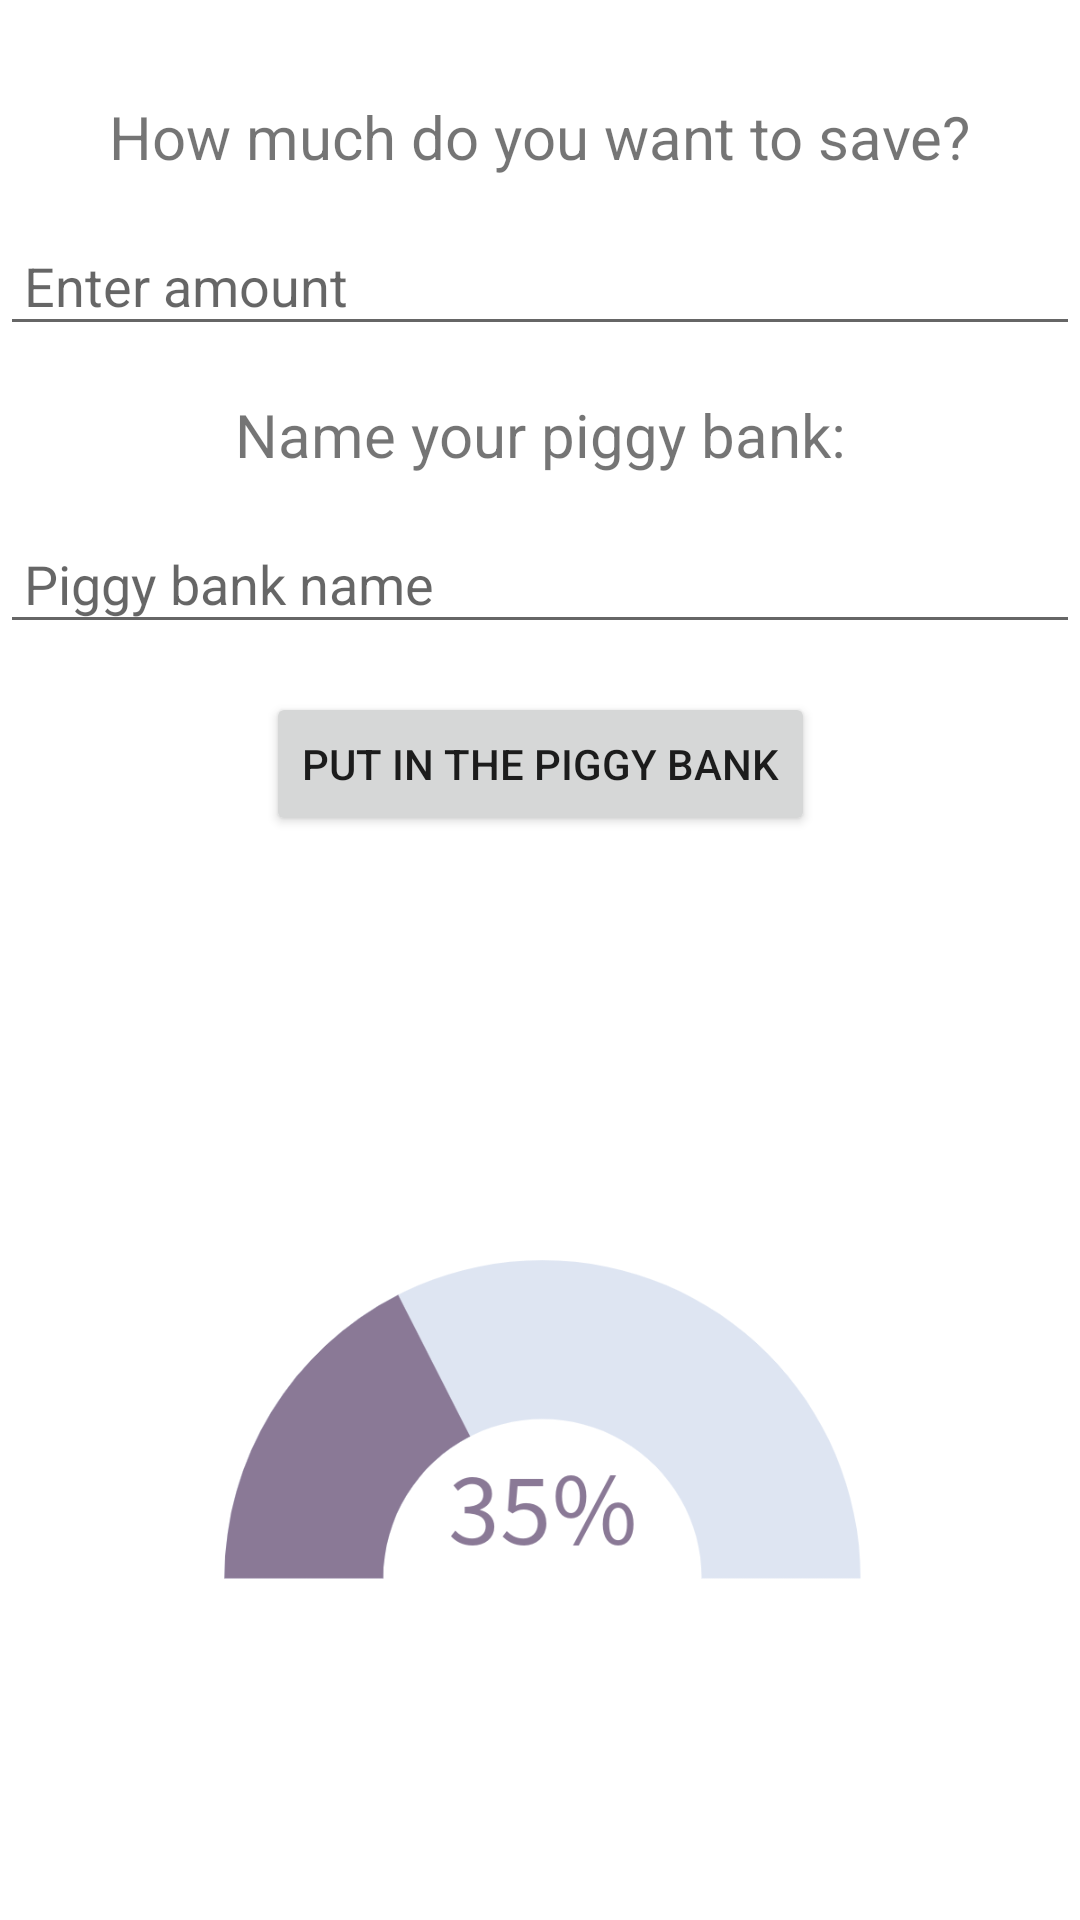

Android layout source for this screen:
<!-- AndroidManifest.xml: application theme Theme.Final -->
<!-- res/layout/fragment_savings.xml -->
<?xml version="1.0" encoding="utf-8"?>
<androidx.constraintlayout.widget.ConstraintLayout xmlns:android="http://schemas.android.com/apk/res/android"
    xmlns:app="http://schemas.android.com/apk/res-auto"
    xmlns:tools="http://schemas.android.com/tools"
    android:layout_width="match_parent"
    android:layout_height="match_parent"
    tools:context=".SavingsFragment">

    <TextView
        android:id="@+id/textViewHowMuch"
        android:layout_width="wrap_content"
        android:layout_height="wrap_content"
        android:text="How much do you want to save?"
        android:textSize="20sp"
        app:layout_constraintTop_toTopOf="parent"
        app:layout_constraintStart_toStartOf="parent"
        app:layout_constraintEnd_toEndOf="parent"
        android:layout_marginTop="32dp" />

    <EditText
        android:id="@+id/editTextAmount"
        android:layout_width="0dp"
        android:layout_height="wrap_content"
        android:hint="Enter amount"
        android:inputType="number"
        app:layout_constraintTop_toBottomOf="@id/textViewHowMuch"
        app:layout_constraintStart_toStartOf="parent"
        app:layout_constraintEnd_toEndOf="parent"
        android:layout_marginTop="16dp"
        android:padding="8dp"
        tools:ignore="HardcodedText" />

    <TextView
        android:id="@+id/textViewNamePiggyBank"
        android:layout_width="wrap_content"
        android:layout_height="wrap_content"
        android:text="Name your piggy bank:"
        android:textSize="20sp"
        app:layout_constraintTop_toBottomOf="@id/editTextAmount"
        app:layout_constraintStart_toStartOf="parent"
        app:layout_constraintEnd_toEndOf="parent"
        android:layout_marginTop="16dp"
        tools:ignore="HardcodedText" />

    <EditText
        android:id="@+id/editTextPiggyBankName"
        android:layout_width="0dp"
        android:layout_height="wrap_content"
        android:hint="Piggy bank name"
        app:layout_constraintTop_toBottomOf="@id/textViewNamePiggyBank"
        app:layout_constraintStart_toStartOf="parent"
        app:layout_constraintEnd_toEndOf="parent"
        android:layout_marginTop="16dp"
        android:padding="8dp"
        tools:ignore="HardcodedText" />

    <Button
        android:id="@+id/buttonAddToSavings"
        android:layout_width="wrap_content"
        android:layout_height="wrap_content"
        android:text="Put in the Piggy Bank"
        app:layout_constraintTop_toBottomOf="@id/editTextPiggyBankName"
        app:layout_constraintStart_toStartOf="parent"
        app:layout_constraintEnd_toEndOf="parent"
        android:layout_marginTop="16dp"
        tools:ignore="HardcodedText" />

    <ImageView
        android:id="@+id/imageView2"
        android:layout_width="600dp"
        android:layout_height="600dp"
        android:src="@drawable/progress"
        android:contentDescription="Progress bar"
        app:layout_constraintTop_toBottomOf="@id/buttonAddToSavings"
        app:layout_constraintEnd_toEndOf="parent"
        app:layout_constraintStart_toStartOf="parent"
        android:layout_marginTop="16dp" />

</androidx.constraintlayout.widget.ConstraintLayout>
<!-- resources referenced by this layout -->
<resources>
  <!-- drawable progress: png bitmap (drawable, 58968 bytes) -->
  <style name="Theme.Final" parent="Theme.MaterialComponents.DayNight.DarkActionBar">
          
          <item name="colorPrimary">@color/purple_500</item>
          <item name="colorPrimaryVariant">@color/purple_500</item>
          <item name="colorOnPrimary">@color/white</item>
          
          <item name="colorSecondary">@color/purple_500</item>
          <item name="colorSecondaryVariant">@color/purple_500</item>
          <item name="colorOnSecondary">@color/black</item>
          
          <item name="android:statusBarColor">?attr/colorPrimaryVariant</item>
          
      </style>
  <color name="purple_500">#8a7996</color>
  <color name="white">#FFFFFFFF</color>
  <color name="black">#FF000000</color>
</resources>
